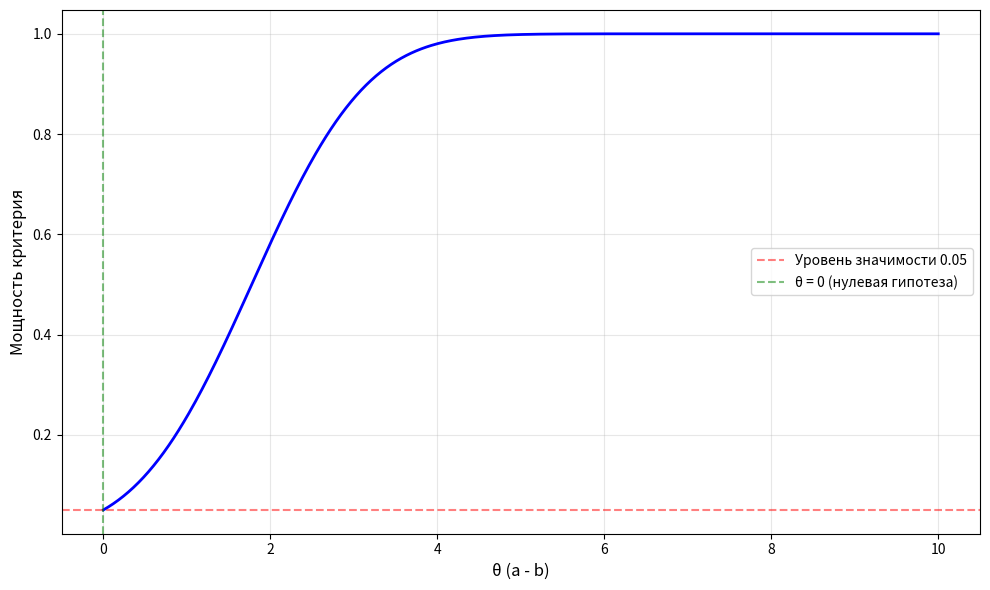

Python code for this plot:
from scipy.stats import norm
import numpy as np
import matplotlib.pyplot as plt

# Параметры
alpha = 0.05   # например, 5%

# Квантиль порядка 1 - alpha
quantile = norm.ppf(1 - alpha)

print(f"Квантиль порядка {1-alpha} для N(0, 1): {quantile:.4f}")

x = np.array([-1.11, -6.1, 2.42])
y = np.array([-2.29, -2.91])

x_ = np.mean(x)
y_ = np.mean(y)

delta = (x_ - y_) / np.sqrt(7/6)

print(x_, y_, delta)


def power(tetha):
    return 1 - norm.cdf(1.645 - tetha / np.sqrt(7/6))


theta_values = np.linspace(0, 10, 500)

# Вычисление мощности
power_values = [power(theta) for theta in theta_values]

# Построение графика
plt.figure(figsize=(10, 6))
plt.plot(theta_values, power_values, 'b-', linewidth=2)

# Настройка графика
plt.xlabel('θ (a - b)', fontsize=12)
plt.ylabel('Мощность критерия', fontsize=12)
plt.grid(True, alpha=0.3)

# Отметим характерные точки
plt.axhline(y=0.05, color='r', linestyle='--', alpha=0.5, label='Уровень значимости 0.05')
plt.axvline(x=0, color='g', linestyle='--', alpha=0.5, label='θ = 0 (нулевая гипотеза)')

plt.legend()
plt.tight_layout()
plt.savefig("./T14.png")
